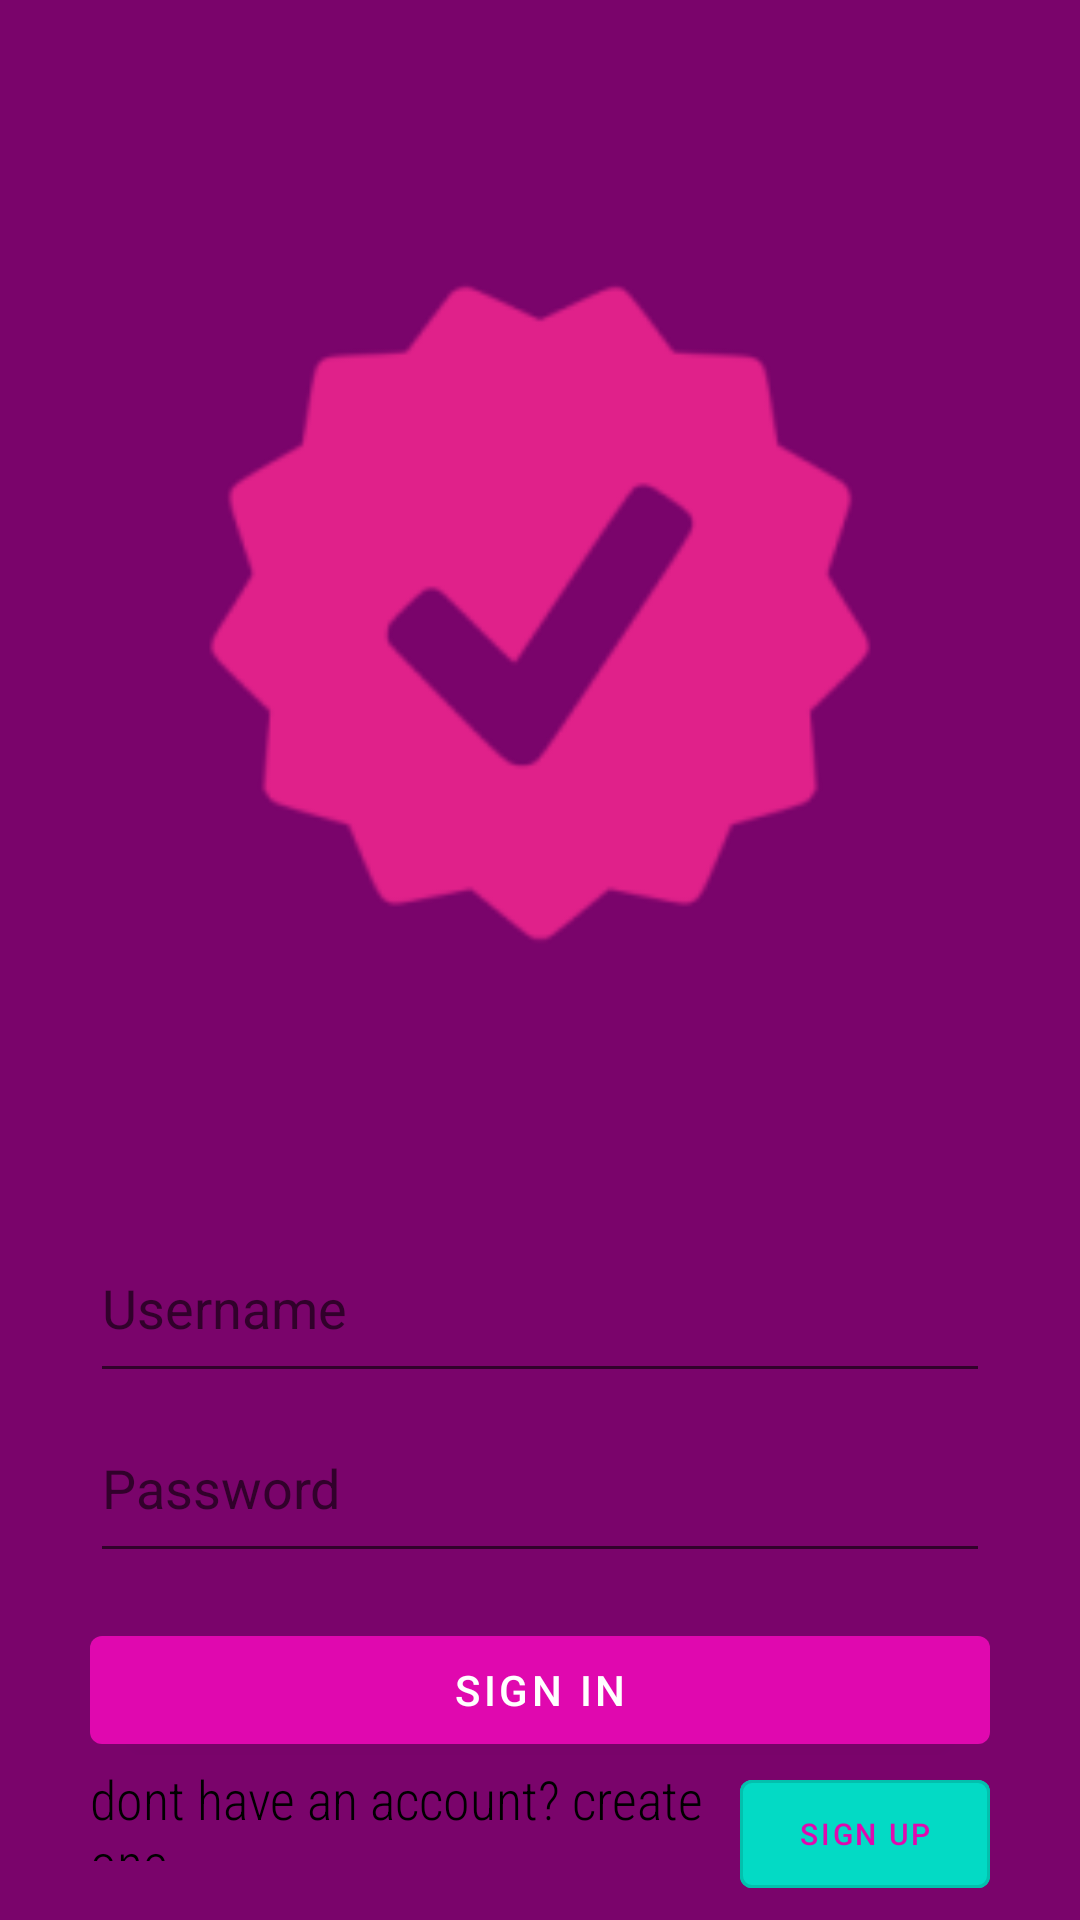

Produce the Android XML layout that renders to this screen, including the resource entries it uses.
<!-- AndroidManifest.xml: application theme Theme.TaskManager -->
<!-- res/layout/fragment_sign_in.xml -->
<?xml version="1.0" encoding="utf-8"?>
<LinearLayout xmlns:android="http://schemas.android.com/apk/res/android"
    xmlns:app="http://schemas.android.com/apk/res-auto"
    xmlns:tools="http://schemas.android.com/tools"
    android:id="@+id/linear_layout_sing_in"
    android:layout_width="match_parent"
    android:layout_height="match_parent"
    android:gravity="center"
    android:orientation="vertical"
    tools:context=".controller.fragment.SignInFragment">


    <com.google.android.material.imageview.ShapeableImageView
        android:layout_width="400dp"
        android:layout_height="400dp"
        android:focusable="auto"
        android:scaleType="centerCrop"
        app:srcCompat="@mipmap/img_setting_check_pink" />

    <com.google.android.material.textfield.TextInputEditText
        android:id="@+id/edit_text_username"
        android:layout_width="300dp"
        android:layout_height="60dp"
        android:layout_gravity="center"
        android:hint="@string/hint_username"
        android:inputType="textPersonName"
        android:textColor="@color/black_00" />

    <com.google.android.material.textfield.TextInputEditText
        android:id="@+id/edit_text_password"
        android:layout_width="300dp"
        android:layout_height="60dp"
        android:layout_gravity="center"
        android:hint="@string/hint_password"
        android:inputType="textPassword"
        android:textColor="@color/black_00" />

    <LinearLayout
        android:layout_width="wrap_content"
        android:layout_height="wrap_content"
        android:layout_marginTop="15dp"
        android:orientation="vertical">


        <com.google.android.material.button.MaterialButton
            android:id="@+id/btn_sing_in"
            style="@style/Widget.MaterialComponents.Button"
            android:layout_width="300dp"
            android:layout_height="wrap_content"
            android:text="@string/button_sign_in" />


        <LinearLayout
            android:layout_width="match_parent"
            android:layout_height="match_parent"
            android:gravity="center"
            android:orientation="horizontal">

            <com.google.android.material.textfield.TextInputLayout
                android:layout_width="wrap_content"
                android:layout_height="wrap_content"
                android:layout_weight="4"
                android:paddingBottom="15dp"
                app:boxBackgroundColor="#292626"
                app:prefixTextColor="#534D4D">

                <com.google.android.material.textview.MaterialTextView
                    android:layout_width="match_parent"
                    android:layout_height="match_parent"
                    android:text="@string/text_view_create_account"
                    android:textColor="@color/black_00"
                    android:textSize="18sp"
                    app:fontFamily="sans-serif-condensed-light" />
            </com.google.android.material.textfield.TextInputLayout>


            <com.google.android.material.button.MaterialButton
                android:id="@+id/btn_sign_up"
                style="@style/Widget.MaterialComponents.Button.OutlinedButton"
                android:layout_width="wrap_content"
                android:layout_height="wrap_content"
                android:layout_weight="1"
                android:backgroundTint="@color/blue_35"
                android:text="@string/button_sign_up"
                android:textSize="10sp" />



        </LinearLayout>

    </LinearLayout>
</LinearLayout>
<!-- resources referenced by this layout -->
<resources>
  <color name="black_00">#FF000000</color>
  <color name="blue_35">#FF03DAC5</color>
  <!-- mipmap img_setting_check_pink: png bitmap (mipmap-hdpi, 2678 bytes) -->
  <string name="button_sign_in">Sign In</string>
  <string name="button_sign_up">Sign Up</string>
  <string name="hint_password">Password</string>
  <string name="hint_username">Username</string>
  <string name="text_view_create_account">dont have an account? create one</string>
  <style name="Theme.TaskManager" parent="Theme.MaterialComponents.DayNight.DarkActionBar">
          <item name="android:windowBackground">@color/violet_46</item>
  
          
          <item name="colorPrimary">@color/violet_08</item>
          <item name="colorPrimaryVariant">@color/violet_46</item>
          <item name="colorOnPrimary">@color/white_ff</item>
          
          <item name="colorSecondary">@color/blue_35</item>
          <item name="colorOnSecondary">@color/blue_35</item>
          <item name="colorSecondaryVariant">@color/blue_86</item>
  
          <item name="android:statusBarColor" tools:targetApi="l">?attr/colorPrimaryVariant</item>
      </style>
  <color name="violet_46">#7a046b</color>
  <color name="violet_08">#e008af</color>
  <color name="white_ff">#FFFFFFFF</color>
  <color name="blue_86">#FF018786</color>
</resources>
